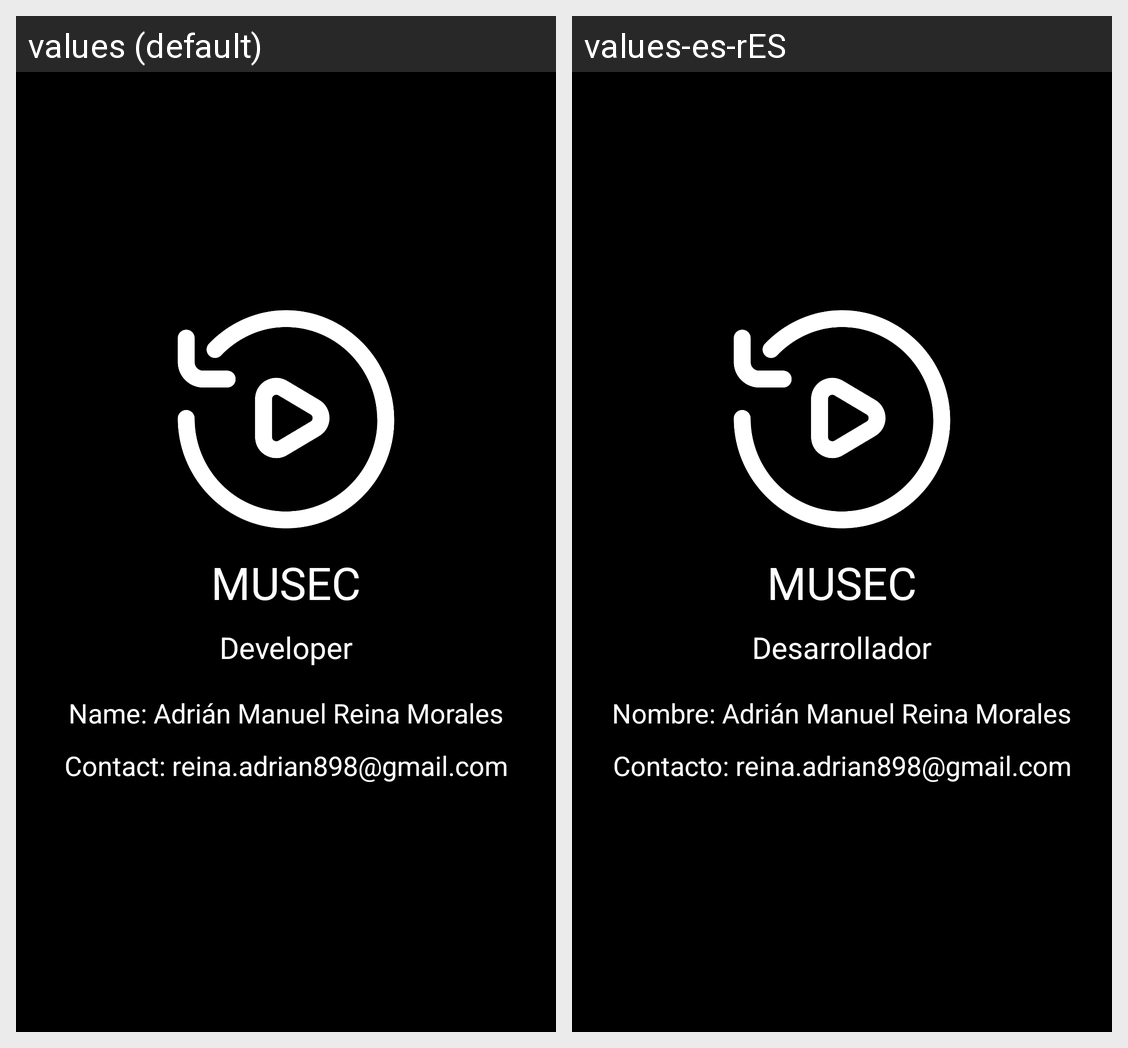

This grid shows one Android layout under two languages. Give, for every string resource on the screen, its name, the default text and each shown locale's text.
Android screen res/layout/content_about.xml rendered under 2 locales, left to right: values (default), values-es-rES. Device: Nexus 5 (rendered at 1080×1920; each locale shown at half size, 540×960, under a caption strip naming it); theme Theme.Musec.
Strings drawn on this screen, with the default value and each locale's value (text and hints the layout hard-codes, and strings that could not be matched under every locale, appear in the picture but are not listed):

DEV
  values: Developer
  values-es-rES: Desarrollador

ContactDEV
  values: Contact: reina.adrian898@gmail.com
  values-es-rES: Contacto: reina.adrian898@gmail.com

NameDEV
  values: Name: Adrián Manuel Reina Morales
  values-es-rES: Nombre: Adrián Manuel Reina Morales
